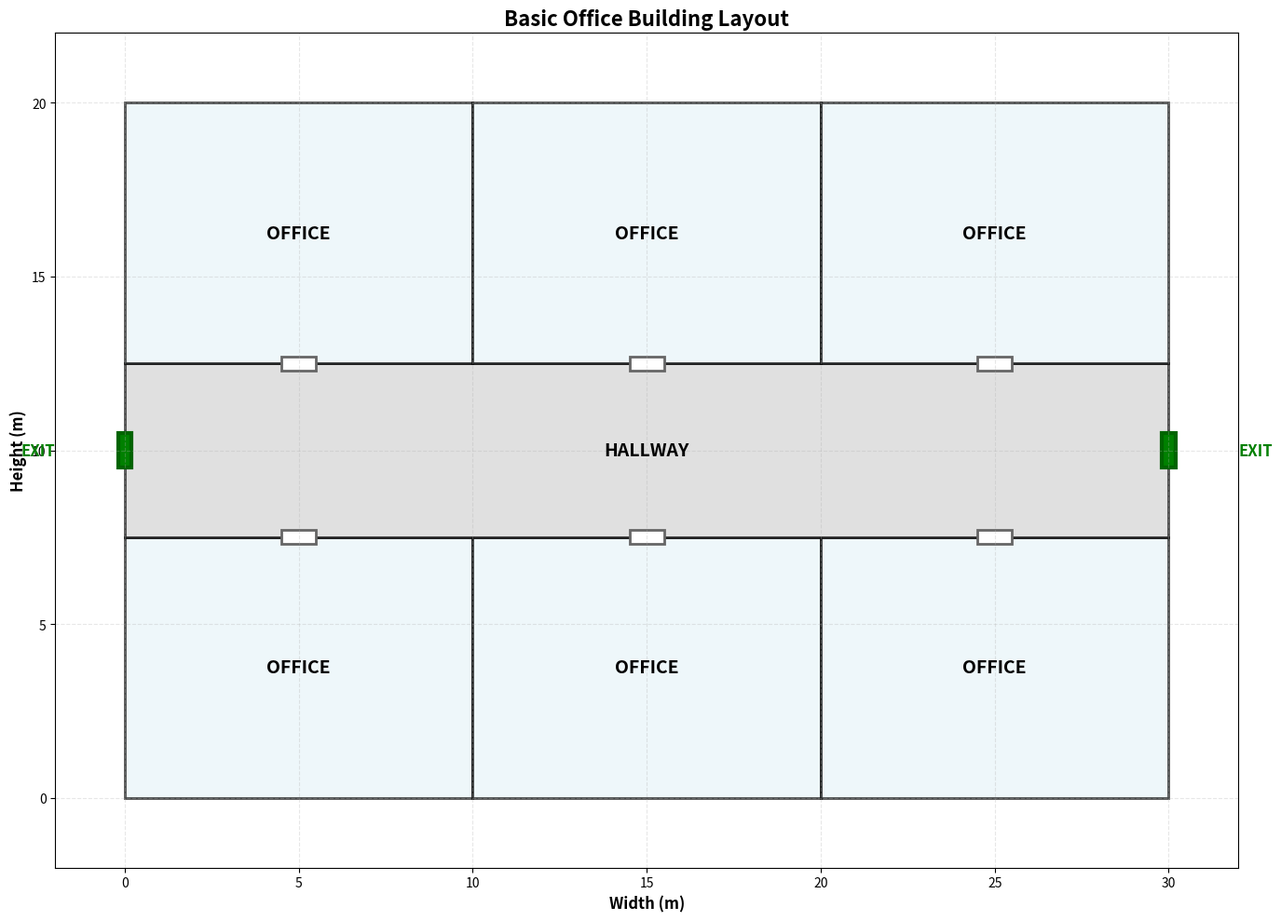
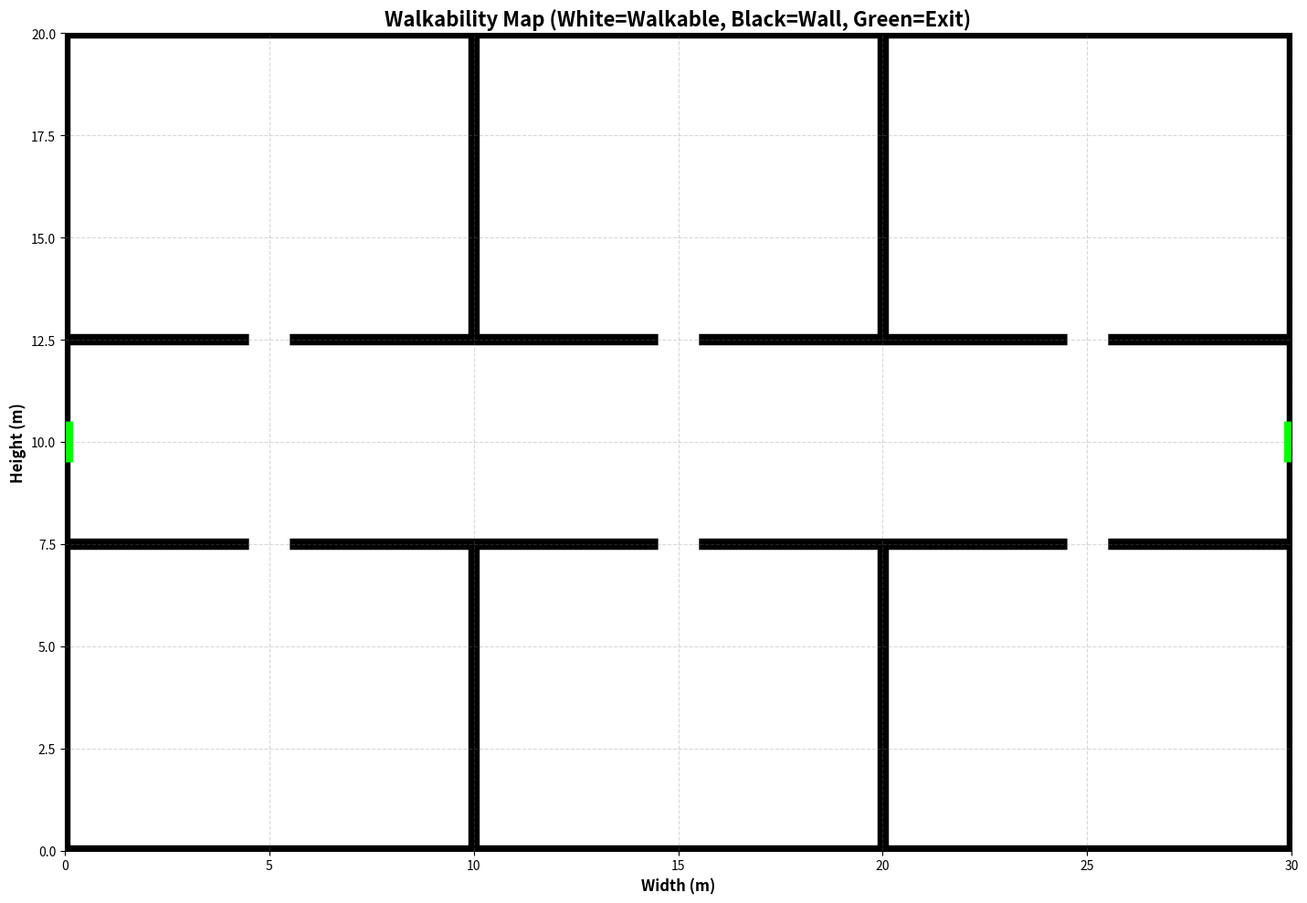

Here is the Python script that generated these plots, in order:
# office_layout_generator.py - Fixed output directory (basic_office_map)
import numpy as np
import matplotlib.pyplot as plt
import matplotlib.patches as patches
from PIL import Image
import os

class Room:
    def __init__(self, x, y, width, height, room_type='office'):
        self.x = x
        self.y = y
        self.width = width
        self.height = height
        self.type = room_type
        self.color = '#E8F4F8' if room_type == 'office' else '#D3D3D3'
        self.doors = []
    
    def add_door(self, door):
        """Add a door to this room"""
        self.doors.append(door)


def create_office_layout():
    """Create office layout matching the reference image"""
    rooms = []
    doors = []
    exits = []
    
    # Floor dimensions (in meters)
    FLOOR_WIDTH = 30
    FLOOR_HEIGHT = 20
    
    # Hallway configuration
    HALLWAY_HEIGHT = 5
    HALLWAY_Y = 7.5  # Positioned vertically centered
    
    # Office configuration
    OFFICE_HEIGHT_TOP = 7.5
    OFFICE_HEIGHT_BOTTOM = 7.5
    NUM_OFFICES_PER_ROW = 3
    OFFICE_WIDTH = FLOOR_WIDTH / NUM_OFFICES_PER_ROW  # Each office: 10m wide
    
    # === Create Top Row Offices (3 offices, directly connected) ===
    for i in range(NUM_OFFICES_PER_ROW):
        x = i * OFFICE_WIDTH
        y = HALLWAY_Y - OFFICE_HEIGHT_TOP
        
        room = Room(x, y, OFFICE_WIDTH, OFFICE_HEIGHT_TOP, 'office')
        rooms.append(room)
        
        # Add door connecting to hallway (bottom of office)
        door_x = x + OFFICE_WIDTH / 2 - 0.5
        door_y = y + OFFICE_HEIGHT_TOP - 0.2
        doors.append({
            'x': door_x,
            'y': door_y,
            'width': 1,
            'height': 0.4,
            'is_exit': False
        })
    
    # === Create Hallway (full width) ===
    hallway = Room(0, HALLWAY_Y, FLOOR_WIDTH, HALLWAY_HEIGHT, 'hallway')
    rooms.append(hallway)
    
    # === Create Bottom Row Offices (3 offices, directly connected) ===
    for i in range(NUM_OFFICES_PER_ROW):
        x = i * OFFICE_WIDTH
        y = HALLWAY_Y + HALLWAY_HEIGHT
        
        room = Room(x, y, OFFICE_WIDTH, OFFICE_HEIGHT_BOTTOM, 'office')
        rooms.append(room)
        
        # Add door connecting to hallway (top of office)
        door_x = x + OFFICE_WIDTH / 2 - 0.5
        door_y = y - 0.2
        doors.append({
            'x': door_x,
            'y': door_y,
            'width': 1,
            'height': 0.4,
            'is_exit': False
        })
    
    # === Create Two Exits (left and right of hallway) ===
    exit_y = HALLWAY_Y + HALLWAY_HEIGHT / 2
    
    # Left Exit
    exits.append({
        'x': -0.2,
        'y': exit_y - 0.5,
        'width': 0.4,
        'height': 1,
        'is_exit': True
    })
    
    # Right Exit
    exits.append({
        'x': FLOOR_WIDTH - 0.2,
        'y': exit_y - 0.5,
        'width': 0.4,
        'height': 1,
        'is_exit': True
    })
    
    return rooms, doors, exits, FLOOR_WIDTH, FLOOR_HEIGHT


def create_walkability_map(rooms, doors, exits, width, height, resolution=50):
    """Create walkability map: 0=walkable, 1=wall"""
    width_px = int(width * resolution)
    height_px = int(height * resolution)
    
    # Initialize as all walls
    grid = np.ones((width_px, height_px), dtype=np.uint8)
    
    wall_thickness = int(0.15 * resolution)
    
    # Draw walkable areas for each room
    for room in rooms:
        x1 = int(room.x * resolution) + wall_thickness
        y1 = int(room.y * resolution) + wall_thickness
        x2 = int((room.x + room.width) * resolution) - wall_thickness
        y2 = int((room.y + room.height) * resolution) - wall_thickness
        
        # Ensure boundaries don't exceed grid
        x1 = max(0, min(x1, width_px - 1))
        y1 = max(0, min(y1, height_px - 1))
        x2 = max(0, min(x2, width_px))
        y2 = max(0, min(y2, height_px))
        
        grid[x1:x2, y1:y2] = 0
    
    # Draw doors (walkable) with FULL PENETRATION
    for door in doors:
        x1 = max(0, int(door['x'] * resolution))
        y1 = max(0, int(door['y'] * resolution))
        x2 = min(width_px, int((door['x'] + door['width']) * resolution))
        y2 = min(height_px, int((door['y'] + door['height']) * resolution))
        
        grid[x1:x2, y1:y2] = 0
    
    # Draw exits (walkable) with FULL PENETRATION
    for exit_door in exits:
        x1 = max(0, int(exit_door['x'] * resolution))
        y1 = max(0, int(exit_door['y'] * resolution))
        x2 = min(width_px, int((exit_door['x'] + exit_door['width']) * resolution))
        y2 = min(height_px, int((exit_door['y'] + exit_door['height']) * resolution))
        
        grid[x1:x2, y1:y2] = 0
    
    return grid


def visualize_layout(rooms, doors, exits, width, height, output_dir):
    """Visualize the office layout"""
    fig, ax = plt.subplots(figsize=(16, 10))
    
    # Draw rooms
    for room in rooms:
        color = '#D3D3D3' if room.type == 'hallway' else '#E8F4F8'
        rect = patches.Rectangle((room.x, room.y), room.width, room.height,
                                 linewidth=2, edgecolor='black', facecolor=color, alpha=0.7)
        ax.add_patch(rect)
        
        # Add label
        center_x = room.x + room.width / 2
        center_y = room.y + room.height / 2
        label = 'HALLWAY' if room.type == 'hallway' else 'OFFICE'
        ax.text(center_x, center_y, label,
               ha='center', va='center', fontsize=14, weight='bold')
    
    # Draw doors
    for door in doors:
        rect = patches.Rectangle((door['x'], door['y']), door['width'], door['height'],
                                 linewidth=2, edgecolor='#666', facecolor='white')
        ax.add_patch(rect)
    
    # Draw exits (green)
    for exit_d in exits:
        rect = patches.Rectangle((exit_d['x'], exit_d['y']), exit_d['width'], exit_d['height'],
                                 linewidth=3, edgecolor='darkgreen', facecolor='green')
        ax.add_patch(rect)
        
        label_x = exit_d['x'] + exit_d['width'] / 2
        label_y = exit_d['y'] + exit_d['height'] / 2
        offset_x = -2 if exit_d['x'] < 1 else 2
        
        ax.text(label_x + offset_x, label_y, 'EXIT',
               ha='right' if exit_d['x'] < 1 else 'left', va='center', 
               fontsize=12, weight='bold', color='green')
    
    ax.set_xlim(-2, width + 2)
    ax.set_ylim(-2, height + 2)
    ax.set_aspect('equal')
    ax.set_xlabel('Width (m)', fontsize=12, weight='bold')
    ax.set_ylabel('Height (m)', fontsize=12, weight='bold')
    ax.set_title('Basic Office Building Layout', fontsize=16, weight='bold')
    ax.grid(True, alpha=0.3, linestyle='--')
    
    plt.tight_layout()
    output_path = os.path.join(output_dir, 'office_layout.png')
    plt.savefig(output_path, dpi=150, bbox_inches='tight')
    print(f"Office layout saved to {output_path}")
    plt.show()


def save_exit_positions(exits, resolution, width, height, output_dir):
    """Save all exit positions with boundary clamping"""
    max_x = int(width * resolution) - 1
    max_y = int(height * resolution) - 1
    
    exit_positions = []
    for exit_d in exits:
        center_x = int((exit_d['x'] + exit_d['width'] / 2) * resolution)
        center_y = int((exit_d['y'] + exit_d['height'] / 2) * resolution)
        
        # Clamp to valid grid boundaries
        center_x = max(0, min(center_x, max_x))
        center_y = max(0, min(center_y, max_y))
        
        exit_positions.append([center_x, center_y])
    
    if exit_positions:
        filepath = os.path.join(output_dir, 'exit_positions.npy')
        np.save(filepath, np.array(exit_positions))
        print(f"Exit positions saved to {filepath}: {exit_positions}")
    return exit_positions


# ===== MAIN PROGRAM =====
if __name__ == "__main__":
    # Fixed output directory - no timestamp subdirectories
    output_dir = 'basic_office_map'
    os.makedirs(output_dir, exist_ok=True)
    
    print(f"Creating office layout in: {output_dir}")
    print("="*60)
    
    rooms, doors, exits, WIDTH, HEIGHT = create_office_layout()
    
    RESOLUTION = 50
    
    office_count = len([r for r in rooms if r.type == 'office'])
    print(f"Generated {office_count} offices + 1 hallway")
    print(f"Floor dimensions: {WIDTH}m × {HEIGHT}m")
    print(f"Number of exits: {len(exits)}")
    print(f"Door dimensions: 1m × 0.4m")
    print(f"Exit dimensions: 0.4m × 1m")
    
    # Generate walkability map
    print("\nGenerating walkability map...")
    walkability_grid = create_walkability_map(rooms, doors, exits, WIDTH, HEIGHT, RESOLUTION)
    
    # Save walkability map
    walkmap_path = os.path.join(output_dir, 'walkability_map.npy')
    np.save(walkmap_path, walkability_grid)
    print(f"Walkability map saved to {walkmap_path}")
    print(f"Grid shape: {walkability_grid.shape}")
    
    # Save exit positions
    save_exit_positions(exits, RESOLUTION, WIDTH, HEIGHT, output_dir)
    
    # Save configuration
    config = {
        'width': WIDTH,
        'height': HEIGHT,
        'resolution': RESOLUTION,
        'num_rooms': office_count,
        'num_exits': len(exits),
        'door_size': '1m × 0.4m',
        'exit_size': '0.4m × 1m'
    }
    config_path = os.path.join(output_dir, 'layout_config.npy')
    np.save(config_path, config)
    print(f"Configuration saved to {config_path}")
    
    # Visualize layout
    print("\nVisualizing layout...")
    visualize_layout(rooms, doors, exits, WIDTH, HEIGHT, output_dir)
    
    # Create and save walkability visualization WITH EXITS
    print("\nCreating walkability map visualization...")
    fig, ax = plt.subplots(figsize=(16, 10))
    
    # Create RGB visualization
    height_px = walkability_grid.shape[1]
    width_px = walkability_grid.shape[0]
    walkmap_visual = np.zeros((height_px, width_px, 3), dtype=np.uint8)
    
    # Fill colors
    for i in range(width_px):
        for j in range(height_px):
            if walkability_grid[i][j] == 0:
                walkmap_visual[j][i] = [255, 255, 255]  # White = walkable
            else:
                walkmap_visual[j][i] = [0, 0, 0]        # Black = wall
    
    # Overlay exits in GREEN
    for exit_d in exits:
        x1 = max(0, int(exit_d['x'] * RESOLUTION))
        y1 = max(0, int(exit_d['y'] * RESOLUTION))
        x2 = min(width_px, int((exit_d['x'] + exit_d['width']) * RESOLUTION))
        y2 = min(height_px, int((exit_d['y'] + exit_d['height']) * RESOLUTION))
        
        for i in range(x1, x2):
            for j in range(y1, y2):
                if j < height_px and i < width_px:
                    walkmap_visual[j][i] = [0, 255, 0]  # Green = exit
    
    ax.imshow(walkmap_visual, origin='lower', extent=[0, WIDTH, 0, HEIGHT])
    ax.set_xlim(0, WIDTH)
    ax.set_ylim(0, HEIGHT)
    ax.set_aspect('equal')
    ax.set_xlabel('Width (m)', fontsize=12, weight='bold')
    ax.set_ylabel('Height (m)', fontsize=12, weight='bold')
    ax.set_title('Walkability Map (White=Walkable, Black=Wall, Green=Exit)', fontsize=16, weight='bold')
    ax.grid(True, alpha=0.3, linestyle='--', color='gray')
    
    plt.tight_layout()
    walkmap_visual_path = os.path.join(output_dir, 'walkability_map.png')
    plt.savefig(walkmap_visual_path, dpi=150, bbox_inches='tight')
    print(f"Walkability map visualization saved to {walkmap_visual_path}")
    plt.show()
    
    print(f"\n{'='*60}")
    print("Generation complete!")
    print(f"Layout configuration:")
    print(f"  - 3 offices (top row, each 10m × 7.5m)")
    print(f"  - 1 hallway (center, 30m × 5m)")
    print(f"  - 3 offices (bottom row, each 10m × 7.5m)")
    print(f"  - 6 doors (1m × 0.4m each)")
    print(f"  - 2 exits (0.4m × 1m each, left & right)")
    print(f"\nAll files saved to: {output_dir}")
    print(f"Files created:")
    print(f"  - office_layout.png")
    print(f"  - walkability_map.png")
    print(f"  - walkability_map.npy")
    print(f"  - exit_positions.npy")
    print(f"  - layout_config.npy")
    print(f"{'='*60}")
